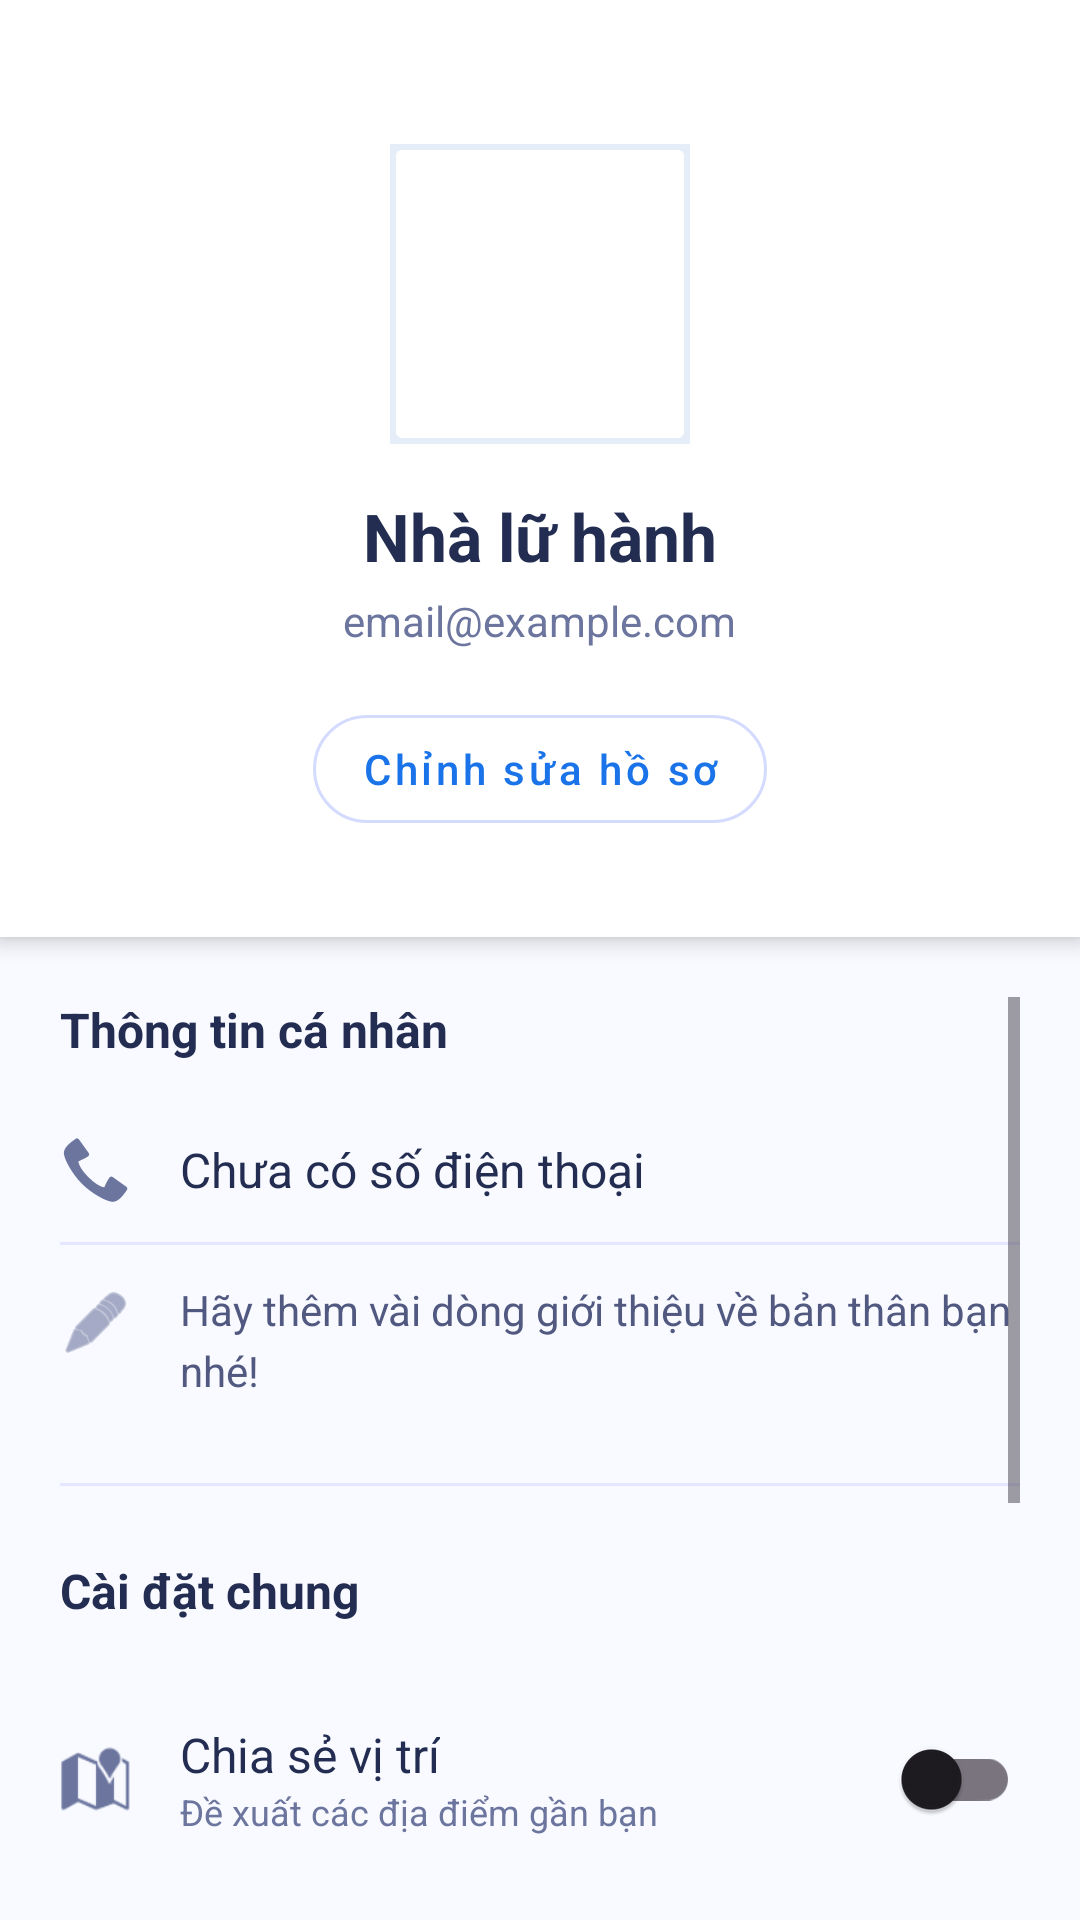

Android layout source for this screen:
<!-- AndroidManifest.xml: application theme Theme.TravelApp -->
<!-- res/layout/fragment_profile.xml -->
<?xml version="1.0" encoding="utf-8"?>
<LinearLayout xmlns:android="http://schemas.android.com/apk/res/android"
    xmlns:app="http://schemas.android.com/apk/res-auto"
    android:layout_width="match_parent"
    android:layout_height="match_parent"
    android:background="#F8FAFF"
    android:orientation="vertical">

    <LinearLayout
        android:layout_width="match_parent"
        android:layout_height="wrap_content"
        android:background="@android:color/white"
        android:elevation="4dp"
        android:gravity="center"
        android:orientation="vertical"
        android:paddingTop="48dp"
        android:paddingBottom="32dp">

        <com.google.android.material.imageview.ShapeableImageView
            android:id="@+id/ivAvatar"
            android:layout_width="100dp"
            android:layout_height="100dp"
            android:scaleType="centerCrop"
            android:src="@drawable/ic_profile"
            app:shapeAppearanceOverlay="@style/ShapeAppearance.MaterialComponents.SmallComponent"
            app:strokeColor="#1A0058BB"
            app:strokeWidth="4dp" />

        <TextView
            android:id="@+id/tvUserName"
            android:layout_width="wrap_content"
            android:layout_height="wrap_content"
            android:layout_marginTop="16dp"
            android:text="Nhà lữ hành"
            android:textColor="#232C51"
            android:textSize="22sp"
            android:textStyle="bold" />

        <TextView
            android:id="@+id/tvUserEmail"
            android:layout_width="wrap_content"
            android:layout_height="wrap_content"
            android:layout_marginTop="4dp"
            android:text="email@example.com"
            android:textColor="#6C759E"
            android:textSize="14sp" />

        <com.google.android.material.button.MaterialButton
            android:id="@+id/btnEditProfile"
            style="@style/Widget.MaterialComponents.Button.OutlinedButton"
            android:layout_width="wrap_content"
            android:layout_height="wrap_content"
            android:layout_marginTop="16dp"
            android:text="Chỉnh sửa hồ sơ"
            android:textAllCaps="false"
            app:cornerRadius="20dp"
            app:strokeColor="#D5DBFF" />
    </LinearLayout>

    <ScrollView
        android:layout_width="match_parent"
        android:layout_height="match_parent"
        android:padding="20dp">

        <LinearLayout
            android:layout_width="match_parent"
            android:layout_height="wrap_content"
            android:orientation="vertical">

            <TextView
                android:layout_width="wrap_content"
                android:layout_height="wrap_content"
                android:layout_marginBottom="12dp"
                android:text="Thông tin cá nhân"
                android:textColor="#232C51"
                android:textSize="16sp"
                android:textStyle="bold" />

            <LinearLayout
                android:layout_width="match_parent"
                android:layout_height="wrap_content"
                android:gravity="center_vertical"
                android:orientation="horizontal"
                android:paddingVertical="12dp">

                <ImageView
                    android:layout_width="24dp"
                    android:layout_height="24dp"
                    android:src="@android:drawable/stat_sys_phone_call"
                    app:tint="#6C759E" />

                <TextView
                    android:id="@+id/tvUserPhone"
                    android:layout_width="0dp"
                    android:layout_height="wrap_content"
                    android:layout_marginStart="16dp"
                    android:layout_weight="1"
                    android:text="Chưa có số điện thoại"
                    android:textColor="#232C51"
                    android:textSize="16sp" />
            </LinearLayout>

            <View
                android:layout_width="match_parent"
                android:layout_height="1dp"
                android:background="#E4E7FF" />

            <LinearLayout
                android:layout_width="match_parent"
                android:layout_height="wrap_content"
                android:orientation="horizontal"
                android:paddingVertical="12dp"
                android:layout_marginBottom="16dp">

                <ImageView
                    android:layout_width="24dp"
                    android:layout_height="24dp"
                    android:layout_marginTop="2dp"
                    android:src="@android:drawable/ic_menu_edit"
                    app:tint="#6C759E" />

                <TextView
                    android:id="@+id/tvUserAboutMe"
                    android:layout_width="0dp"
                    android:layout_height="wrap_content"
                    android:layout_marginStart="16dp"
                    android:layout_weight="1"
                    android:lineSpacingExtra="4dp"
                    android:text="Hãy thêm vài dòng giới thiệu về bản thân bạn nhé!"
                    android:textColor="#515981"
                    android:textSize="14sp" />
            </LinearLayout>

            <View
                android:layout_width="match_parent"
                android:layout_height="1dp"
                android:layout_marginBottom="24dp"
                android:background="#E4E7FF" />

            <TextView
                android:layout_width="wrap_content"
                android:layout_height="wrap_content"
                android:layout_marginBottom="12dp"
                android:text="Cài đặt chung"
                android:textColor="#232C51"
                android:textSize="16sp"
                android:textStyle="bold" />

            <LinearLayout
                android:layout_width="match_parent"
                android:layout_height="wrap_content"
                android:gravity="center_vertical"
                android:orientation="horizontal"
                android:paddingVertical="16dp">

                <ImageView
                    android:layout_width="24dp"
                    android:layout_height="24dp"
                    android:src="@android:drawable/ic_dialog_map"
                    app:tint="#6C759E" />

                <LinearLayout
                    android:layout_width="0dp"
                    android:layout_height="wrap_content"
                    android:layout_marginStart="16dp"
                    android:layout_weight="1"
                    android:orientation="vertical">

                    <TextView
                        android:layout_width="wrap_content"
                        android:layout_height="wrap_content"
                        android:text="Chia sẻ vị trí"
                        android:textColor="#232C51"
                        android:textSize="16sp" />

                    <TextView
                        android:layout_width="wrap_content"
                        android:layout_height="wrap_content"
                        android:text="Đề xuất các địa điểm gần bạn"
                        android:textColor="#6C759E"
                        android:textSize="12sp" />
                </LinearLayout>

                <com.google.android.material.switchmaterial.SwitchMaterial
                    android:id="@+id/switchLocation"
                    android:layout_width="wrap_content"
                    android:layout_height="wrap_content"
                    app:useMaterialThemeColors="true"/>
            </LinearLayout>

            <View
                android:layout_width="match_parent"
                android:layout_height="1dp"
                android:background="#E4E7FF" />

            <LinearLayout
                android:id="@+id/menuChangePassword"
                android:layout_width="match_parent"
                android:layout_height="wrap_content"
                android:background="?attr/selectableItemBackground"
                android:clickable="true"
                android:focusable="true"
                android:gravity="center_vertical"
                android:orientation="horizontal"
                android:paddingVertical="16dp">

                <ImageView
                    android:layout_width="24dp"
                    android:layout_height="24dp"
                    android:src="@android:drawable/ic_secure"
                    app:tint="#6C759E" />

                <TextView
                    android:layout_width="0dp"
                    android:layout_height="wrap_content"
                    android:layout_marginStart="16dp"
                    android:layout_weight="1"
                    android:text="Đổi mật khẩu"
                    android:textColor="#232C51"
                    android:textSize="16sp" />
            </LinearLayout>

            <View
                android:layout_width="match_parent"
                android:layout_height="1dp"
                android:background="#E4E7FF" />

            <LinearLayout
                android:id="@+id/menuLogout"
                android:layout_width="match_parent"
                android:layout_height="wrap_content"
                android:layout_marginTop="24dp"
                android:background="?attr/selectableItemBackground"
                android:clickable="true"
                android:focusable="true"
                android:gravity="center_vertical"
                android:orientation="horizontal"
                android:paddingVertical="16dp"
                android:layout_marginBottom="100dp"> <ImageView
                android:layout_width="24dp"
                android:layout_height="24dp"
                android:src="@android:drawable/ic_lock_power_off"
                app:tint="#B31B25" />

                <TextView
                    android:layout_width="0dp"
                    android:layout_height="wrap_content"
                    android:layout_marginStart="16dp"
                    android:layout_weight="1"
                    android:text="Đăng xuất"
                    android:textColor="#B31B25"
                    android:textSize="16sp"
                    android:textStyle="bold" />
            </LinearLayout>

        </LinearLayout>
    </ScrollView>
</LinearLayout>
<!-- resources referenced by this layout -->
<resources>
  <style name="Theme.TravelApp" parent="Base.Theme.TravelApp" />
  <style name="Base.Theme.TravelApp" parent="Theme.Material3.DayNight.NoActionBar">
          <item name="colorPrimary">#1A73E8</item>
      </style>
</resources>
